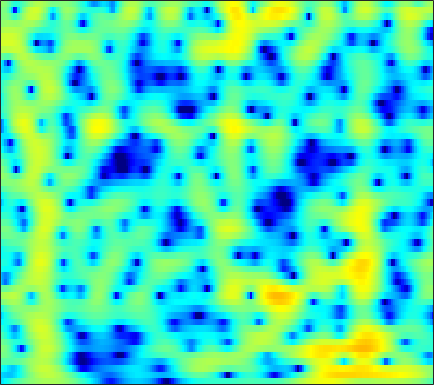

Source data for this figure (header and first rows):
-7.5188, -6.7845, -5.8904, -5.0755, -4.5129, -3.8131, -3.1659, -2.7062, -2.1265, -1.5877, -1.0868, -0.73533, -0.29735, 0.10076, 0.37404, 0.70492, 0.99874, 1.192, 1.4123, 1.5888, 1.7222, 1.7936, 1.848, 1.8539
-7.931, -8.173, -8.516, -8.797, -8.873, -8.652, -7.987, -7.23, -6.007, -4.696, -3.416, -2.516, -1.423, -0.4601, 0.1764, 0.9129, 1.525, 1.904, 2.31, 2.604, 2.792, 2.864, 2.871, 2.78
-4.921, -5.454, -6.306, -7.271, -7.97, -8.595, -8.468, -7.79, -6.361, -4.728, -3.154, -2.081, -0.816, 0.2589, 0.9477, 1.715, 2.321, 2.672, 3.009, 3.201, 3.249, 3.191, 2.99, 2.645
-1.943, -1.956, -2.001, -2.051, -2.075, -2.06, -1.96, -1.816, -1.531, -1.144, -0.674, -0.2839, 0.2551, 0.7897, 1.169, 1.627, 2.005, 2.225, 2.418, 2.481, 2.402, 2.241, 1.881, 1.35
-0.3619, -0.4656, -0.7327, -1.134, -1.511, -2.088, -2.692, -3.108, -3.509, -3.595, -3.257, -2.744, -1.833, -0.8176, -0.06787, 0.8491, 1.623, 2.092, 2.559, 2.834, 2.915, 2.848, 2.583, 2.117
0.4446, 0.1201, -0.4934, -1.343, -2.167, -3.588, -5.528, -7.519, -11.45, -17.69, -15.89, -10.96, -6.554, -3.569, -1.878, -0.1191, 1.211, 1.979, 2.742, 3.234, 3.484, 3.521, 3.379, 3.03
-0.6145, -1.02, -1.637, -2.313, -2.838, -3.515, -4.1, -4.426, -4.633, -4.498, -3.988, -3.382, -2.378, -1.26, -0.4252, 0.6086, 1.497, 2.046, 2.608, 2.962, 3.118, 3.101, 2.904, 2.516
-2.292, -2.977, -4.094, -5.442, -6.565, -8, -8.819, -8.64, -7.427, -5.699, -3.947, -2.713, -1.233, 0.0581, 0.9013, 1.855, 2.606, 3.037, 3.433, 3.625, 3.61, 3.465, 3.092, 2.519
-3.938, -4.406, -5.327, -6.67, -8.024, -10.28, -12.17, -11.81, -9.044, -6.004, -3.488, -1.936, -0.2289, 1.137, 1.967, 2.844, 3.481, 3.808, 4.05, 4.072, 3.871, 3.567, 2.959, 2.106
-6.447, -5.834, -5.194, -4.713, -4.409, -4.021, -3.54, -3.074, -2.309, -1.432, -0.502, 0.1921, 1.06, 1.824, 2.31, 2.831, 3.202, 3.377, 3.461, 3.368, 3.079, 2.727, 2.067, 1.166
-8.244, -6.747, -5.163, -3.927, -3.17, -2.321, -1.606, -1.133, -0.5625, -0.04873, 0.425, 0.759, 1.168, 1.533, 1.772, 2.045, 2.255, 2.362, 2.417, 2.363, 2.184, 1.958, 1.527, 0.9497
-4.91, -3.92, -2.764, -1.811, -1.228, -0.6099, -0.1656, 0.06037, 0.2389, 0.311, 0.301, 0.2594, 0.1941, 0.1868, 0.2474, 0.4318, 0.6999, 0.9253, 1.209, 1.422, 1.528, 1.523, 1.389, 1.119
-0.4427, 0.09069, 0.6991, 1.183, 1.452, 1.665, 1.69, 1.569, 1.186, 0.5217, -0.475, -1.451, -2.979, -4.416, -4.92, -4.313, -2.797, -1.602, -0.2541, 0.7103, 1.303, 1.526, 1.562, 1.343
1.588, 1.851, 2.158, 2.411, 2.56, 2.663, 2.62, 2.459, 2.011, 1.196, -0.09111, -1.454, -4.001, -7.457, -9.354, -7.317, -3.864, -1.879, -0.01738, 1.124, 1.665, 1.732, 1.425, 0.6788
-1.084, -1.198, -1.152, -0.8415, -0.465, 0.1106, 0.6608, 1.001, 1.312, 1.433, 1.382, 1.249, 1.014, 0.8563, 0.8609, 1.071, 1.446, 1.771, 2.122, 2.262, 2.127, 1.797, 1.004, -0.2374
-8.636, -10.89, -12.68, -10.59, -8.166, -5.384, -3.265, -2.032, -0.7376, 0.2635, 1.031, 1.484, 1.979, 2.386, 2.635, 2.895, 3.082, 3.154, 3.129, 2.936, 2.557, 2.141, 1.383, 0.406
-9.082, -10.63, -11.7, -10.58, -8.957, -6.801, -4.943, -3.743, -2.358, -1.161, -0.1155, 0.5889, 1.431, 2.132, 2.57, 3.025, 3.327, 3.436, 3.422, 3.224, 2.823, 2.397, 1.682, 0.8068
-5.264, -5.574, -5.811, -5.876, -5.816, -5.598, -5.251, -4.868, -4.1, -3.046, -1.785, -0.7754, 0.5309, 1.674, 2.403, 3.186, 3.723, 3.961, 4.061, 3.914, 3.5, 3.012, 2.13, 0.9621
-4.667, -4.601, -4.744, -5.218, -5.845, -7.145, -9.188, -11.25, -13.06, -10.22, -6.128, -3.606, -0.9828, 1.004, 2.168, 3.347, 4.148, 4.533, 4.774, 4.705, 4.342, 3.863, 2.925, 1.614
-5.921, -5.355, -5.054, -5.174, -5.555, -6.482, -7.791, -8.851, -9.393, -7.937, -5.379, -3.462, -1.278, 0.4838, 1.553, 2.657, 3.442, 3.841, 4.122, 4.126, 3.878, 3.528, 2.843, 1.937
-5.578, -4.966, -4.391, -4.042, -3.899, -3.816, -3.746, -3.621, -3.289, -2.715, -1.902, -1.209, -0.2418, 0.7046, 1.341, 2.064, 2.627, 2.92, 3.132, 3.146, 2.946, 2.675, 2.158, 1.489
-3.633, -3.198, -2.714, -2.37, -2.188, -1.999, -1.859, -1.739, -1.53, -1.225, -0.7989, -0.4129, 0.1838, 0.8367, 1.311, 1.91, 2.401, 2.671, 2.878, 2.894, 2.683, 2.37, 1.767, 0.9375
-1.426, -1.115, -0.8469, -0.7592, -0.7973, -0.9645, -1.24, -1.49, -1.815, -2.006, -1.951, -1.671, -0.986, -0.08332, 0.6627, 1.625, 2.442, 2.93, 3.371, 3.525, 3.394, 3.074, 2.33, 1.184
-0.3511, -0.193, -0.2079, -0.45, -0.7967, -1.529, -2.576, -3.634, -5.466, -7.816, -9.935, -9.822, -7.146, -4.044, -2.042, 0.09214, 1.718, 2.649, 3.535, 4.039, 4.176, 4.049, 3.541, 2.642
-1.652, -1.631, -1.809, -2.202, -2.68, -3.603, -4.859, -6.073, -8.111, -10.61, -12.89, -12.77, -9.736, -6.297, -4.037, -1.582, 0.3402, 1.481, 2.62, 3.398, 3.806, 3.905, 3.778, 3.377
-3.799, -3.715, -3.726, -4.018, -4.431, -5.244, -6.387, -7.351, -8.61, -9.439, -9.394, -8.667, -7.021, -4.981, -3.398, -1.451, 0.2529, 1.314, 2.441, 3.249, 3.746, 3.922, 3.927, 3.694
-6.637, -5.838, -5.108, -4.875, -5.038, -5.76, -7.194, -8.886, -12.51, -19.85, -20.51, -13.41, -8.088, -4.559, -2.564, -0.437, 1.214, 2.185, 3.201, 3.885, 4.292, 4.417, 4.346, 4.023
-9.295, -7.285, -5.586, -4.6, -4.256, -4.26, -4.69, -5.274, -6.206, -6.822, -6.43, -5.388, -3.538, -1.649, -0.406, 1.018, 2.138, 2.802, 3.445, 3.849, 4.016, 4.004, 3.797, 3.365
-6.206, -5.122, -3.972, -3.08, -2.596, -2.165, -1.9, -1.763, -1.585, -1.334, -0.9299, -0.5265, 0.105, 0.7894, 1.265, 1.82, 2.225, 2.437, 2.55, 2.525, 2.35, 2.155, 1.824, 1.416
-2.639, -2.174, -1.601, -1.104, -0.7934, -0.4222, -0.1132, 0.1159, 0.429, 0.7607, 1.109, 1.369, 1.697, 1.944, 2.072, 2.106, 1.952, 1.698, 1.18, 0.4708, -0.3311, -0.9163, -1.518, -1.779
-0.1565, -0.0109, 0.1346, 0.1871, 0.2084, 0.2446, 0.3511, 0.4966, 0.7984, 1.213, 1.679, 2.021, 2.41, 2.646, 2.693, 2.522, 2.042, 1.413, 0.184, -1.672, -4.295, -6.904, -10.38, -9.722
0.9487, 0.762, 0.3033, -0.3604, -0.9633, -1.829, -2.473, -2.603, -2.115, -1.044, 0.2189, 1.111, 2.085, 2.779, 3.063, 3.135, 2.819, 2.314, 1.208, -0.4232, -2.666, -4.654, -6.885, -6.677
0.3212, -0.1691, -1.184, -2.66, -4.224, -7.331, -12.94, -21.08, -13.18, -6.685, -2.999, -1.062, 0.7874, 2.064, 2.7, 3.204, 3.331, 3.229, 2.812, 2.191, 1.419, 0.8509, 0.2219, -0.1736
-1.067, -1.619, -2.494, -3.604, -4.54, -5.883, -6.975, -7.212, -6.321, -4.474, -2.448, -1.064, 0.4955, 1.693, 2.379, 3.019, 3.372, 3.46, 3.387, 3.115, 2.688, 2.29, 1.682, 0.981
-2.814, -3.395, -4.163, -4.812, -5.148, -5.255, -4.956, -4.451, -3.471, -2.268, -0.9824, -0.05408, 1.086, 2.033, 2.61, 3.168, 3.514, 3.619, 3.601, 3.375, 2.98, 2.56, 1.836, 0.9153
-5.176, -6.188, -7.907, -9.589, -10.38, -9.816, -7.822, -6.086, -3.915, -2.037, -0.4485, 0.5568, 1.665, 2.529, 3.019, 3.473, 3.714, 3.779, 3.69, 3.438, 3.015, 2.583, 1.849, 0.922
-6.655, -7.939, -10.29, -14.3, -18.46, -16.09, -10.01, -6.785, -3.647, -1.35, 0.3729, 1.367, 2.356, 3.029, 3.339, 3.565, 3.583, 3.504, 3.276, 2.958, 2.535, 2.154, 1.539, 0.772
-6.971, -7.118, -7.066, -6.733, -6.203, -5.01, -3.354, -2.009, -0.3046, 1.162, 2.286, 2.905, 3.413, 3.576, 3.492, 3.138, 2.595, 2.106, 1.532, 1.086, 0.8136, 0.6622, 0.4135, -0.00235
-12.18, -10.22, -7.224, -4.533, -2.884, -0.9849, 0.6369, 1.695, 2.886, 3.795, 4.384, 4.593, 4.535, 4.037, 3.355, 1.937, -0.09214, -1.992, -4.489, -5.249, -3.931, -2.769, -1.707, -1.312
-12.24, -9.895, -6.2, -3.185, -1.415, 0.5364, 2.064, 2.979, 3.924, 4.552, 4.862, 4.859, 4.531, 3.773, 2.869, 1.122, -1.465, -4.164, -8.647, -9.797, -6.501, -4.486, -2.93, -2.374
-4.924, -4.174, -2.96, -1.584, -0.552, 0.6878, 1.753, 2.401, 3.066, 3.486, 3.667, 3.64, 3.388, 2.893, 2.363, 1.479, 0.4562, -0.3283, -1.184, -1.687, -1.828, -1.815, -1.863, -2.182
-4.051, -3.274, -2.227, -1.186, -0.4348, 0.4476, 1.18, 1.617, 2.033, 2.269, 2.332, 2.292, 2.129, 1.876, 1.658, 1.329, 1.005, 0.7973, 0.5269, 0.298, 0.08891, -0.1041, -0.4409, -0.9239
-5.004, -3.806, -2.356, -1.167, -0.4319, 0.3615, 0.9067, 1.169, 1.321, 1.267, 1.041, 0.7969, 0.4525, 0.1867, 0.09055, 0.1432, 0.3516, 0.5645, 0.8486, 1.077, 1.196, 1.197, 1.061, 0.7675
-5.407, -3.803, -2.074, -0.7613, -0.0206, 0.683, 1.071, 1.145, 0.9495, 0.3857, -0.5606, -1.526, -3.027, -4.287, -4.538, -3.613, -2.002, -0.8271, 0.5082, 1.482, 2.118, 2.405, 2.545, 2.432
-4.126, -2.917, -1.562, -0.4718, 0.1559, 0.7374, 1.03, 1.027, 0.6865, -0.1228, -1.559, -3.213, -6.723, -13.55, -18.73, -9.236, -4.152, -1.781, 0.3847, 1.811, 2.714, 3.114, 3.339, 3.247
-4.076, -3.28, -2.358, -1.558, -1.03, -0.4517, -0.05403, 0.1159, 0.1298, -0.1147, -0.6318, -1.171, -1.944, -2.477, -2.474, -1.809, -0.6825, 0.2161, 1.292, 2.129, 2.682, 2.907, 2.962, 2.742
-5.354, -4.974, -4.486, -3.929, -3.414, -2.638, -1.842, -1.282, -0.6503, -0.1834, 0.1295, 0.2825, 0.4302, 0.5908, 0.7562, 1.046, 1.411, 1.709, 2.065, 2.335, 2.482, 2.493, 2.354, 2.019
-6.923, -7.589, -8.54, -8.84, -8.147, -6.255, -4.154, -2.776, -1.282, -0.1662, 0.6385, 1.083, 1.504, 1.788, 1.944, 2.095, 2.201, 2.259, 2.301, 2.29, 2.22, 2.121, 1.909, 1.589
-6.151, -7.963, -12.31, -20.44, -15.52, -8.378, -4.396, -2.391, -0.5056, 0.7587, 1.573, 1.959, 2.241, 2.318, 2.292, 2.174, 1.994, 1.844, 1.644, 1.444, 1.252, 1.11, 0.9423, 0.79
-1.038, -1.46, -2.019, -2.174, -1.837, -0.893, 0.2682, 1.061, 1.888, 2.397, 2.579, 2.506, 2.183, 1.637, 1.128, 0.4238, -0.234, -0.6638, -1.144, -1.546, -1.921, -2.162, -2.334, -2.209
2.59, 2.631, 2.706, 2.809, 2.906, 3.084, 3.25, 3.313, 3.244, 2.934, 2.314, 1.612, 0.3108, -1.421, -2.983, -5.228, -6.979, -7.564, -7.627, -7.706, -8.42, -9.481, -11.38, -11.7
3.617, 3.779, 3.94, 4.037, 4.067, 4.032, 3.875, 3.663, 3.206, 2.493, 1.446, 0.3896, -1.522, -4.212, -7.046, -12.82, -25.24, -20.18, -13.72, -11.58, -11.44, -12.37, -14.61, -15.2
3.157, 3.383, 3.576, 3.678, 3.704, 3.635, 3.448, 3.217, 2.77, 2.136, 1.274, 0.447, -0.8998, -2.53, -3.913, -5.748, -7.13, -7.679, -7.812, -7.656, -7.542, -7.515, -7.344, -6.857
1.923, 2.19, 2.445, 2.581, 2.607, 2.573, 2.48, 2.366, 2.158, 1.871, 1.482, 1.108, 0.5069, -0.2039, -0.7604, -1.527, -2.243, -2.717, -3.23, -3.651, -3.981, -4.147, -4.26, -4.175
0.46, 0.8054, 1.084, 1.14, 1.065, 0.9353, 0.8573, 0.8895, 1.055, 1.299, 1.539, 1.678, 1.744, 1.665, 1.515, 1.2, 0.7417, 0.3375, -0.3205, -1.103, -1.982, -2.658, -3.519, -4.128
-0.4788, 0.001358, 0.03778, -0.5331, -1.274, -2.503, -3.379, -3.249, -2.048, -0.4503, 0.9762, 1.832, 2.674, 3.206, 3.394, 3.422, 3.186, 2.818, 2.045, 0.9023, -0.7241, -2.382, -5.363, -9.361
-0.265, -0.04763, -0.5167, -1.919, -3.775, -8.05, -17.82, -16.62, -7.505, -3.265, -0.6746, 0.6724, 2.003, 2.921, 3.393, 3.741, 3.797, 3.611, 3.076, 2.147, 0.7623, -0.6465, -3.04, -5.731
0.6972, 0.5352, -0.01647, -0.9788, -1.912, -3.248, -4.263, -4.518, -4.162, -3.321, -2.343, -1.588, -0.5916, 0.3474, 1.004, 1.7, 2.153, 2.334, 2.333, 2.064, 1.563, 1.077, 0.3895, -0.1884
